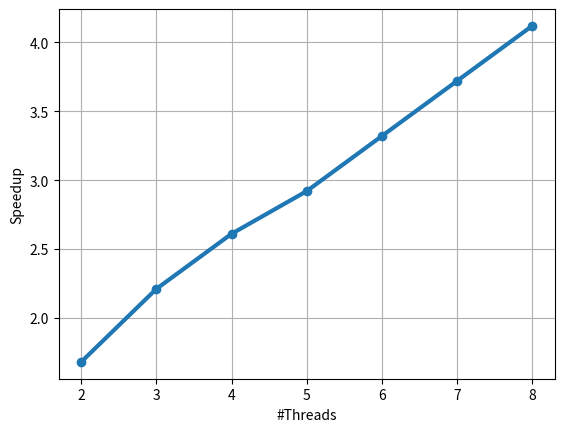

The script that saved this image:
import matplotlib.pyplot as plt

threads = [2, 3, 4, 5, 6, 7, 8]
speedup1 = [1.96, 1.64, 2.43, 2.48, 3.24, 3.37, 3.95]
speedup2 = [1.68, 2.21, 2.61, 2.92, 3.32, 3.72, 4.12]

speedup = speedup2

plt.plot(threads, speedup, marker='o', linestyle='-', linewidth=3)
plt.xlabel("#Threads")
plt.ylabel("Speedup")
plt.grid(True)
plt.show()

plt.savefig("speedup_vs_threads.png")